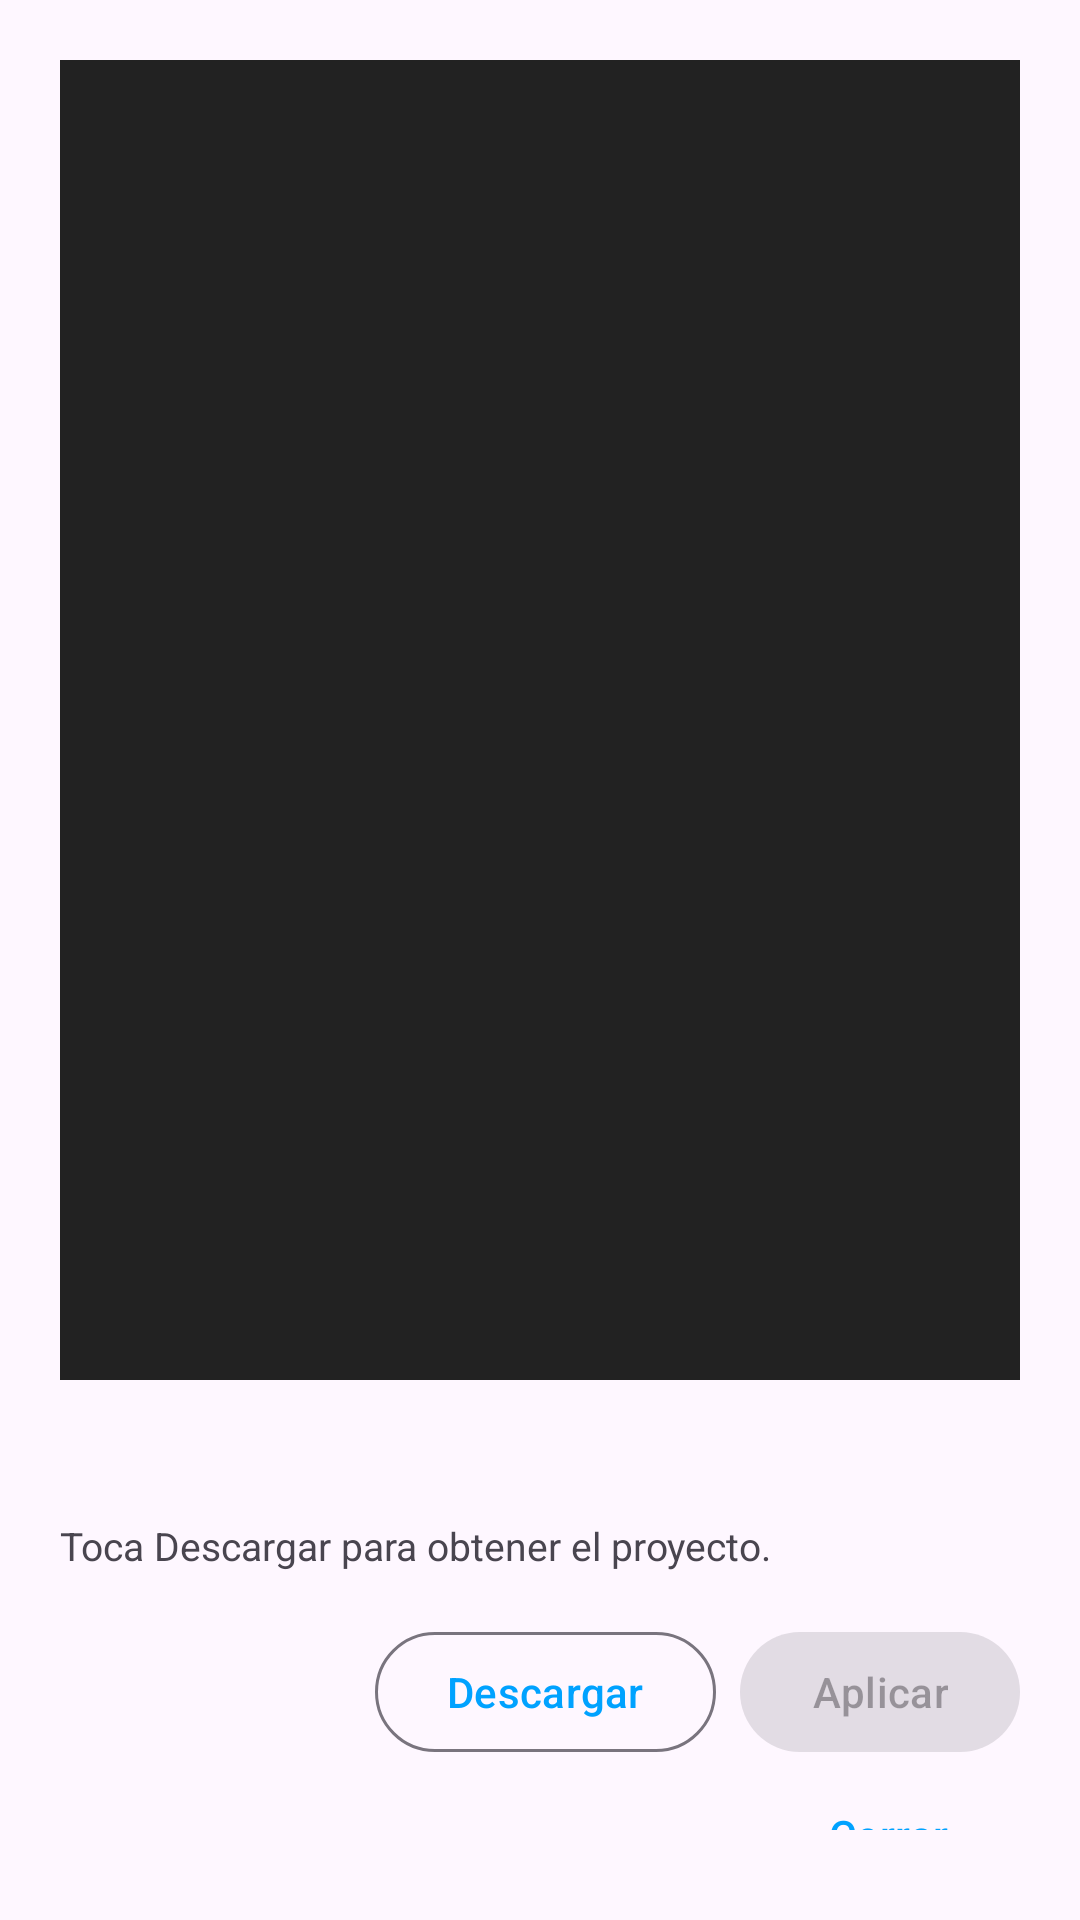

This screen was rendered from an Android layout file. Write that file and the resources it references.
<!-- AndroidManifest.xml: application theme Theme.RomasterLiveWall -->
<!-- res/layout/dialog_gallery_project.xml -->
<?xml version="1.0" encoding="utf-8"?>
<LinearLayout
    xmlns:android="http://schemas.android.com/apk/res/android"
    xmlns:app="http://schemas.android.com/apk/res-auto"
    android:layout_width="match_parent"
    android:layout_height="wrap_content"
    android:orientation="vertical"
    android:padding="20dp">

    <ImageView
        android:id="@+id/imageDialogPreview"
        android:layout_width="match_parent"
        android:layout_height="440dp"
        android:scaleType="fitCenter"
        android:adjustViewBounds="true"
        android:contentDescription="@null"
        android:background="#222222"/>

    <TextView
        android:id="@+id/textDialogName"
        android:layout_width="match_parent"
        android:layout_height="wrap_content"
        android:layout_marginTop="14dp"
        android:textStyle="bold"
        android:textSize="18sp"/>

    <TextView
        android:id="@+id/textDialogStatus"
        android:layout_width="match_parent"
        android:layout_height="wrap_content"
        android:layout_marginTop="8dp"
        android:textSize="13sp"
        android:text="@string/gallery_tap_download"/>

    <ProgressBar
        android:id="@+id/progressDialogDownload"
        style="?android:attr/progressBarStyleHorizontal"
        android:layout_width="match_parent"
        android:layout_height="wrap_content"
        android:layout_marginTop="12dp"
        android:indeterminate="true"
        android:visibility="gone"/>

    
    <LinearLayout
        android:layout_width="match_parent"
        android:layout_height="wrap_content"
        android:layout_marginTop="16dp"
        android:orientation="horizontal"
        android:gravity="end">

        <com.google.android.material.button.MaterialButton
            android:id="@+id/buttonDialogDownload"
            style="@style/Widget.Material3.Button.OutlinedButton"
            android:layout_width="wrap_content"
            android:layout_height="wrap_content"
            android:text="@string/gallery_download"/>

        <com.google.android.material.button.MaterialButton
            android:id="@+id/buttonDialogApply"
            style="@style/Widget.Material3.Button"
            android:layout_width="wrap_content"
            android:layout_height="wrap_content"
            android:layout_marginStart="8dp"
            android:enabled="false"
            android:text="@string/gallery_apply"/>

    </LinearLayout>

    
    <LinearLayout
        android:layout_width="match_parent"
        android:layout_height="wrap_content"
        android:layout_marginTop="4dp"
        android:orientation="horizontal"
        android:gravity="end">

        <com.google.android.material.button.MaterialButton
            android:id="@+id/buttonDialogCancel"
            style="@style/Widget.Material3.Button.TextButton"
            android:layout_width="wrap_content"
            android:layout_height="wrap_content"
            android:text="@string/close"/>

    </LinearLayout>

</LinearLayout>
<!-- resources referenced by this layout -->
<resources>
  <string name="close">Cerrar</string>
  <string name="gallery_apply">Aplicar</string>
  <string name="gallery_download">Descargar</string>
  <string name="gallery_tap_download">Toca Descargar para obtener el proyecto.</string>
  <style name="Theme.RomasterLiveWall" parent="Theme.Material3.DayNight.NoActionBar">
  
          <item name="colorPrimary">@color/md_theme_primary</item>
          <item name="colorSurface">@color/md_theme_surface</item>
          <item name="colorSurfaceVariant">@color/md_theme_surfaceVariant</item>
          <item name="android:statusBarColor">@android:color/transparent</item>
  
      </style>
  <color name="md_theme_primary">#00A2FF</color>
  <color name="md_theme_surface">#181818</color>
  <color name="md_theme_surfaceVariant">#242424</color>
</resources>
